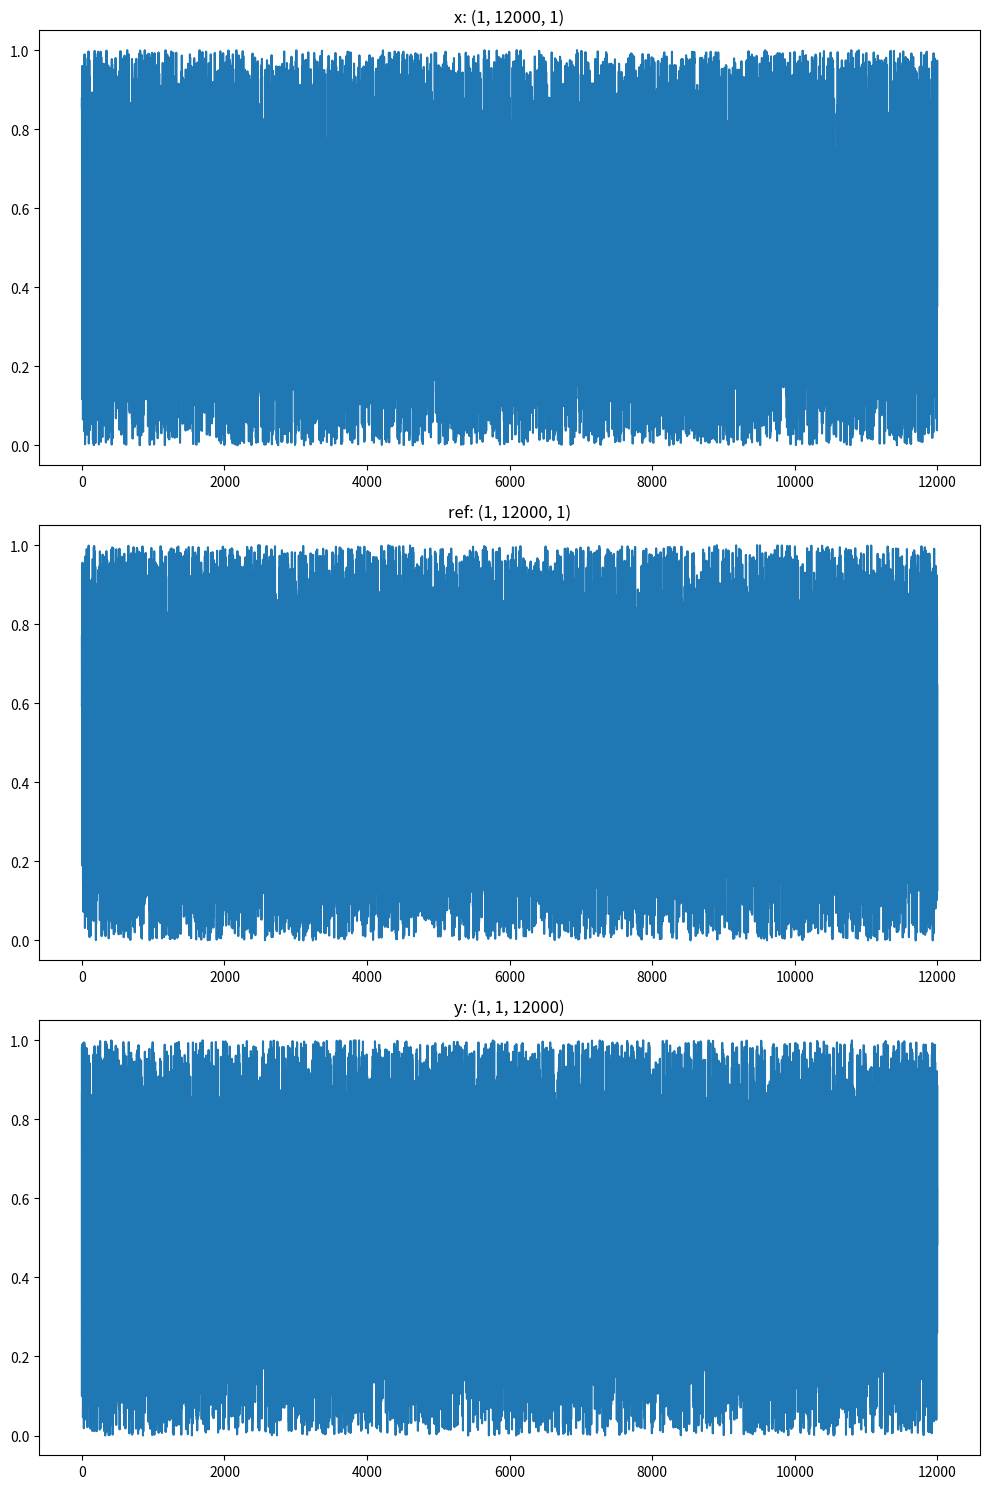

Generate this figure with matplotlib:
print("import vis modules")
import numpy as np
import matplotlib.pyplot as plt

# Assuming 'x', 'ref', and 'y' are your variables
x = np.random.random((1, 12000, 1))
ref = np.random.random((1, 12000, 1))
y = np.random.random((1, 1, 12000))

# Create a figure with subplots
fig, axs = plt.subplots(3, 1, figsize=(10, 15))

# Plot x
axs[0].plot(x[0, :, 0])
axs[0].set_title('x: (1, 12000, 1)')

# Plot ref
axs[1].plot(ref[0, :, 0])
axs[1].set_title('ref: (1, 12000, 1)')

# Plot y
axs[2].plot(y[0, 0, :])
axs[2].set_title('y: (1, 1, 12000)')

# Adjust spacing between subplots
plt.tight_layout()

# show the graph
plt.savefig("mygraph.png")